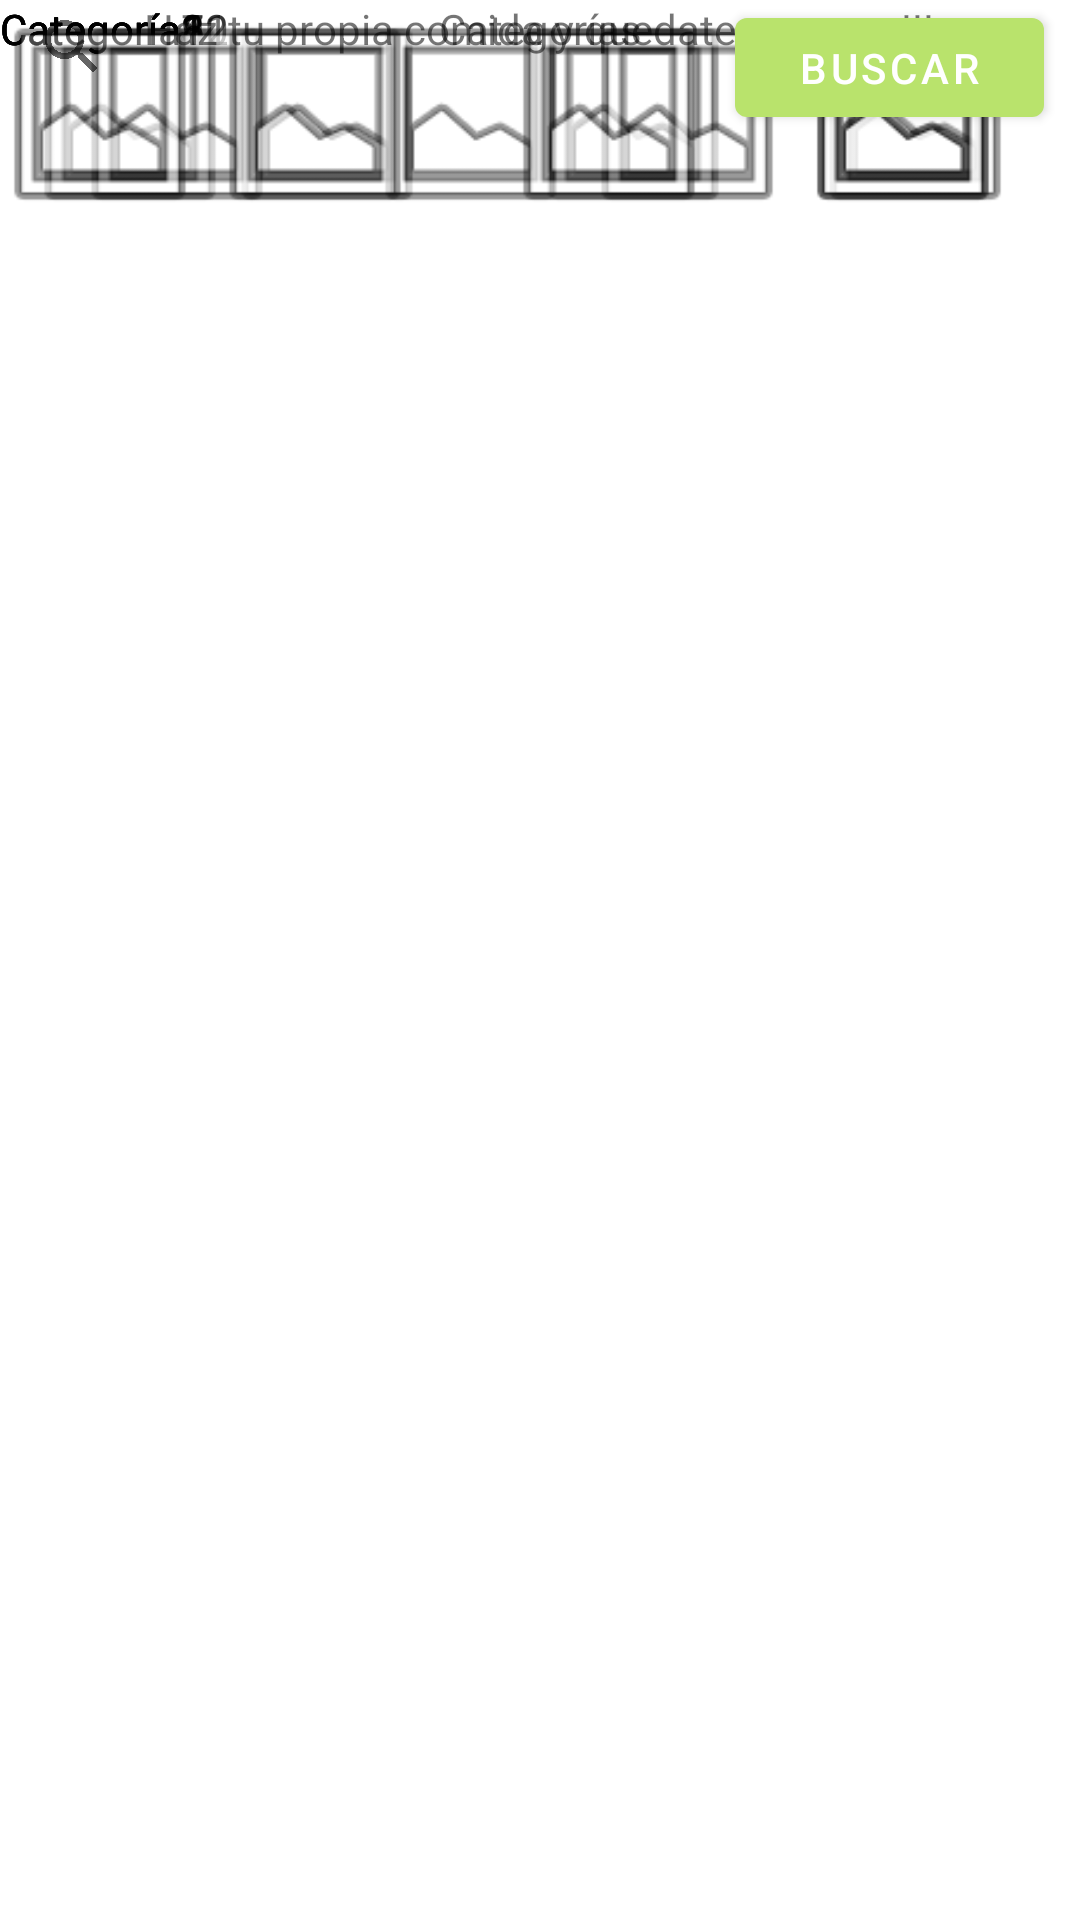

Write the Android layout XML for this screen, with the resource values it uses.
<!-- AndroidManifest.xml: application theme Theme.GreatFood -->
<!-- res/layout/fragment_first.xml -->
<?xml version="1.0" encoding="utf-8"?>
<androidx.constraintlayout.widget.ConstraintLayout xmlns:android="http://schemas.android.com/apk/res/android"
    xmlns:app="http://schemas.android.com/apk/res-auto"
    xmlns:tools="http://schemas.android.com/tools"
    android:layout_width="match_parent"
    android:layout_height="match_parent"
    tools:context=".FirstFragment"
    android:orientation="vertical">


    <TextView
        android:id="@+id/textView14"
        android:layout_width="wrap_content"
        android:layout_height="wrap_content"
        android:text="Categoría12"
        tools:layout_editor_absoluteX="324dp"
        tools:layout_editor_absoluteY="547dp"
        tools:ignore="MissingConstraints" />

    <TextView
        android:id="@+id/textView13"
        android:layout_width="wrap_content"
        android:layout_height="wrap_content"
        android:text="Categoría11"
        tools:layout_editor_absoluteX="234dp"
        tools:layout_editor_absoluteY="547dp"
        tools:ignore="MissingConstraints" />

    <TextView
        android:id="@+id/textView12"
        android:layout_width="wrap_content"
        android:layout_height="wrap_content"
        android:text="Categoría10"
        tools:layout_editor_absoluteX="130dp"
        tools:layout_editor_absoluteY="547dp"
        tools:ignore="MissingConstraints" />

    <TextView
        android:id="@+id/textView11"
        android:layout_width="wrap_content"
        android:layout_height="wrap_content"
        android:text="Categoría9"
        tools:layout_editor_absoluteX="30dp"
        tools:layout_editor_absoluteY="547dp"
        tools:ignore="MissingConstraints" />

    <TextView
        android:id="@+id/textView10"
        android:layout_width="wrap_content"
        android:layout_height="wrap_content"
        android:text="Categoría8"
        tools:layout_editor_absoluteX="324dp"
        tools:layout_editor_absoluteY="433dp"
        tools:ignore="MissingConstraints" />

    <TextView
        android:id="@+id/textView9"
        android:layout_width="wrap_content"
        android:layout_height="wrap_content"
        android:text="Categoría7"
        tools:layout_editor_absoluteX="223dp"
        tools:layout_editor_absoluteY="433dp"
        tools:ignore="MissingConstraints" />

    <TextView
        android:id="@+id/textView8"
        android:layout_width="wrap_content"
        android:layout_height="wrap_content"
        android:text="Categoría6"
        tools:layout_editor_absoluteX="130dp"
        tools:layout_editor_absoluteY="433dp"
        tools:ignore="MissingConstraints" />

    <TextView
        android:id="@+id/textView7"
        android:layout_width="wrap_content"
        android:layout_height="wrap_content"
        android:text="Categoría5"
        tools:layout_editor_absoluteX="30dp"
        tools:layout_editor_absoluteY="433dp"
        tools:ignore="MissingConstraints" />

    <TextView
        android:id="@+id/textView6"
        android:layout_width="wrap_content"
        android:layout_height="wrap_content"
        android:text="Categoría4"
        tools:layout_editor_absoluteX="324dp"
        tools:layout_editor_absoluteY="316dp"
        tools:ignore="MissingConstraints" />

    <TextView
        android:id="@+id/textView5"
        android:layout_width="wrap_content"
        android:layout_height="wrap_content"
        android:text="Categoría3"
        tools:layout_editor_absoluteX="223dp"
        tools:layout_editor_absoluteY="316dp"
        tools:ignore="MissingConstraints" />

    <TextView
        android:id="@+id/textView4"
        android:layout_width="wrap_content"
        android:layout_height="wrap_content"
        android:text="Categoría2"
        tools:layout_editor_absoluteX="130dp"
        tools:layout_editor_absoluteY="316dp"
        tools:ignore="MissingConstraints" />

    <ImageView
        android:id="@+id/imageView16"
        android:layout_width="78dp"
        android:layout_height="76dp"
        android:layout_marginEnd="16dp"
        android:src="@android:drawable/ic_menu_gallery"
        app:layout_constraintEnd_toStartOf="@+id/imageView15"
        tools:layout_editor_absoluteY="463dp"
        tools:ignore="MissingConstraints" />

    <ImageView
        android:id="@+id/imageView15"
        android:layout_width="78dp"
        android:layout_height="76dp"
        android:layout_marginEnd="16dp"
        android:src="@android:drawable/ic_menu_gallery"
        app:layout_constraintEnd_toEndOf="parent"
        tools:layout_editor_absoluteY="463dp"
        tools:ignore="MissingConstraints" />

    <ImageView
        android:id="@+id/imageView14"
        android:layout_width="78dp"
        android:layout_height="76dp"
        android:layout_marginEnd="24dp"
        android:src="@android:drawable/ic_menu_gallery"
        app:layout_constraintEnd_toStartOf="@+id/imageView16"
        tools:layout_editor_absoluteY="463dp"
        tools:ignore="MissingConstraints" />

    <ImageView
        android:id="@+id/imageView17"
        android:layout_width="78dp"
        android:layout_height="76dp"
        android:layout_marginStart="20dp"
        android:layout_marginEnd="20dp"
        android:src="@android:drawable/ic_menu_gallery"
        app:layout_constraintEnd_toStartOf="@+id/imageView14"
        app:layout_constraintHorizontal_bias="0.333"
        app:layout_constraintStart_toStartOf="parent"
        tools:layout_editor_absoluteY="463dp"
        tools:ignore="MissingConstraints" />

    <ImageView
        android:id="@+id/imageView13"
        android:layout_width="78dp"
        android:layout_height="76dp"
        android:src="@android:drawable/ic_menu_gallery"
        app:layout_constraintEnd_toStartOf="@+id/imageView5"
        app:layout_constraintStart_toEndOf="@+id/imageView6"
        tools:layout_editor_absoluteY="349dp"
        tools:ignore="MissingConstraints" />

    <ImageView
        android:id="@+id/imageView6"
        android:layout_width="78dp"
        android:layout_height="76dp"
        android:layout_marginStart="20dp"
        android:src="@android:drawable/ic_menu_gallery"
        app:layout_constraintStart_toEndOf="@+id/imageView8"
        tools:layout_editor_absoluteY="349dp"
        tools:ignore="MissingConstraints" />

    <ImageView
        android:id="@+id/imageView5"
        android:layout_width="78dp"
        android:layout_height="76dp"
        android:layout_marginEnd="20dp"
        android:src="@android:drawable/ic_menu_gallery"
        app:layout_constraintEnd_toEndOf="parent"
        tools:layout_editor_absoluteY="349dp"
        tools:ignore="MissingConstraints" />

    <ImageView
        android:id="@+id/imageView8"
        android:layout_width="78dp"
        android:layout_height="76dp"
        android:layout_marginStart="20dp"
        android:src="@android:drawable/ic_menu_gallery"
        app:layout_constraintEnd_toStartOf="@+id/imageView6"
        app:layout_constraintStart_toStartOf="parent"
        tools:layout_editor_absoluteY="349dp"
        tools:ignore="MissingConstraints" />

    <ImageView
        android:id="@+id/imageView2"
        android:layout_width="78dp"
        android:layout_height="76dp"
        android:layout_marginEnd="20dp"
        android:src="@android:drawable/ic_menu_gallery"
        app:layout_constraintEnd_toStartOf="@+id/imageView3"
        tools:layout_editor_absoluteY="233dp"
        tools:ignore="MissingConstraints" />

    <ImageView
        android:id="@+id/imageView4"
        android:layout_width="78dp"
        android:layout_height="76dp"
        android:layout_marginEnd="20dp"
        android:src="@android:drawable/ic_menu_gallery"
        app:layout_constraintEnd_toEndOf="parent"
        tools:layout_editor_absoluteY="233dp"
        tools:ignore="MissingConstraints" />

    <ImageView
        android:id="@+id/imageView3"
        android:layout_width="78dp"
        android:layout_height="76dp"
        android:layout_marginEnd="20dp"
        android:src="@android:drawable/ic_menu_gallery"
        app:layout_constraintEnd_toStartOf="@+id/imageView4"
        tools:layout_editor_absoluteY="233dp"
        tools:ignore="MissingConstraints" />

    <ImageView
        android:id="@+id/imageView"
        android:layout_width="78dp"
        android:layout_height="76dp"
        android:layout_marginStart="20dp"
        android:layout_marginEnd="20dp"
        android:src="@android:drawable/ic_menu_gallery"
        app:layout_constraintEnd_toStartOf="@+id/imageView2"
        app:layout_constraintStart_toStartOf="parent"
        tools:layout_editor_absoluteY="233dp"
        tools:ignore="MissingConstraints" />

    <Button
        android:id="@+id/button_second"
        android:layout_width="103dp"
        android:layout_height="45dp"
        android:layout_marginEnd="16dp"
        android:text="Buscar"
        app:layout_constraintEnd_toEndOf="parent"
        app:layout_constraintStart_toEndOf="@+id/searchView"
        tools:layout_editor_absoluteY="72dp"
        app:backgroundTint="#B9E36C"
        tools:ignore="MissingConstraints" />

    <TextView
        android:id="@+id/textView"
        android:layout_width="wrap_content"
        android:layout_height="wrap_content"
        android:text="Haz tu propia comida y quedate en casa !!!"
        app:layout_constraintEnd_toEndOf="parent"
        app:layout_constraintHorizontal_bias="0.498"
        app:layout_constraintStart_toStartOf="parent"
        tools:ignore="MissingConstraints"
        tools:layout_editor_absoluteY="35dp" />

    <SearchView
        android:id="@+id/searchView"
        android:layout_width="249dp"
        android:layout_height="31dp"
        tools:layout_editor_absoluteX="16dp"
        tools:layout_editor_absoluteY="79dp"
        tools:ignore="MissingConstraints" />

    <TextView
        android:id="@+id/textView2"
        android:layout_width="wrap_content"
        android:layout_height="wrap_content"
        android:text="Categorías"
        app:layout_constraintEnd_toEndOf="parent"
        app:layout_constraintStart_toStartOf="parent"
        tools:layout_editor_absoluteY="158dp"
        tools:ignore="MissingConstraints" />

    <TextView
        android:id="@+id/textView3"
        android:layout_width="wrap_content"
        android:layout_height="wrap_content"
        android:text="Categoria1"
        tools:layout_editor_absoluteX="30dp"
        tools:layout_editor_absoluteY="316dp"
        tools:ignore="MissingConstraints" />

</androidx.constraintlayout.widget.ConstraintLayout>
<!-- resources referenced by this layout -->
<resources>
  <style name="Theme.GreatFood" parent="Theme.MaterialComponents.DayNight.DarkActionBar">
          
          <item name="colorPrimary">@color/purple_500</item>
          <item name="colorPrimaryVariant">@color/purple_700</item>
          <item name="colorOnPrimary">@color/white</item>
          
          <item name="colorSecondary">@color/teal_200</item>
          <item name="colorSecondaryVariant">@color/teal_700</item>
          <item name="colorOnSecondary">@color/black</item>
          
          <item name="android:statusBarColor" tools:targetApi="l">?attr/colorPrimaryVariant</item>
          
      </style>
  <color name="purple_500">#FF6200EE</color>
  <color name="purple_700">#FF3700B3</color>
  <color name="white">#FFFFFFFF</color>
  <color name="teal_200">#FF03DAC5</color>
  <color name="teal_700">#FF018786</color>
  <color name="black">#FF000000</color>
</resources>
